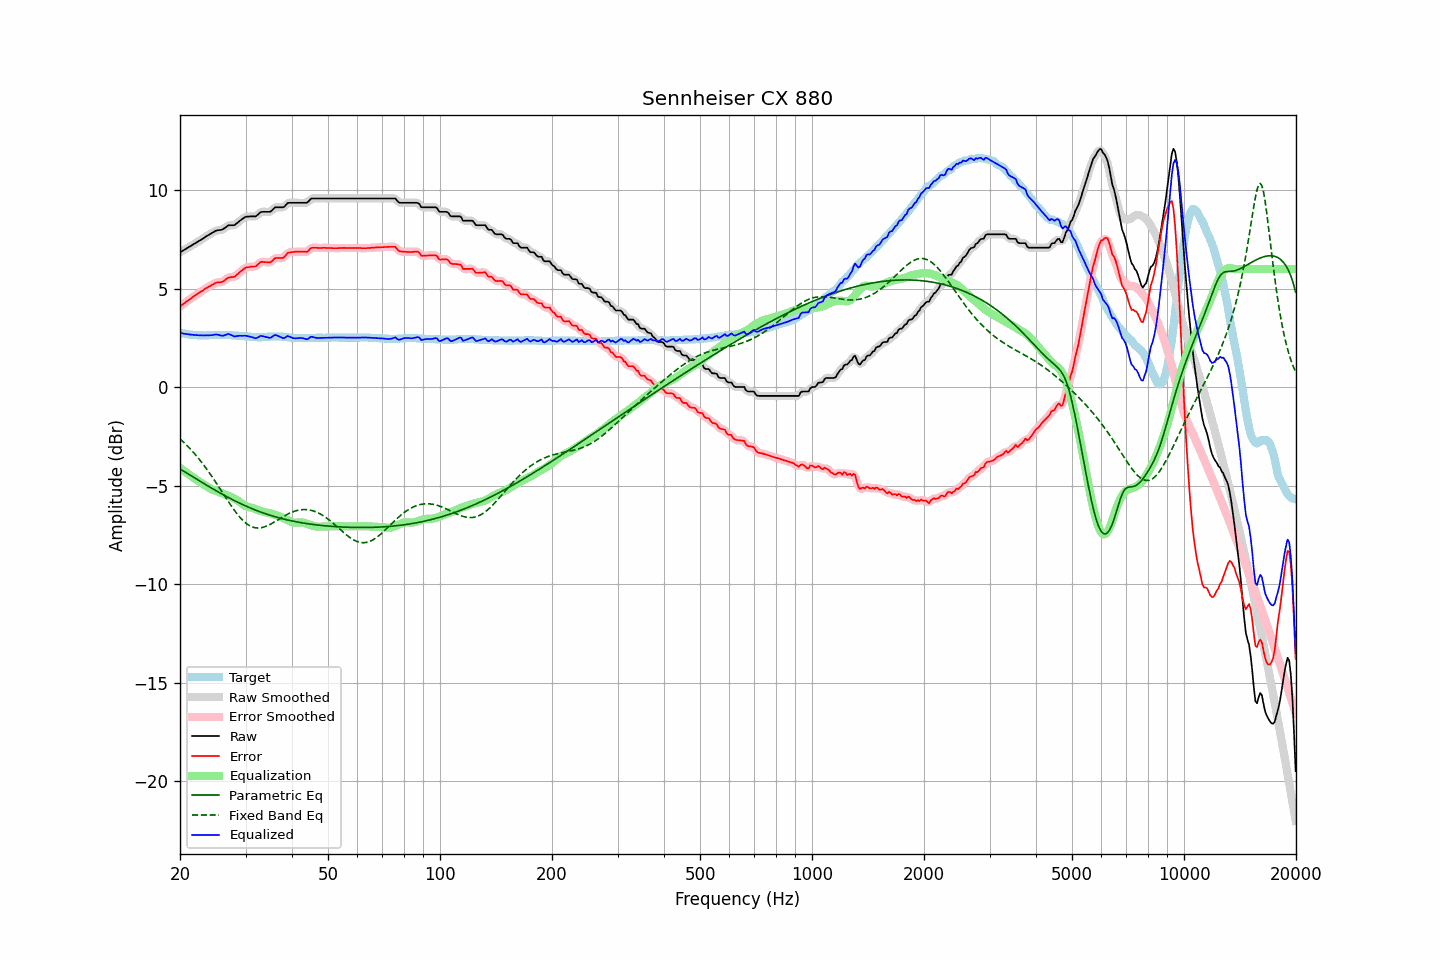

Source data for this figure (header and first rows):
frequency, raw, error, smoothed, error_smoothed, equalization, parametric_eq, fixed_band_eq, equalized_raw, equalized_smoothed, target
20.00, 6.85, 4.09, 6.85, 4.10, -4.09, -4.15, -2.62, 2.75, 2.76, 2.75
20.20, 6.90, 4.16, 6.90, 4.16, -4.16, -4.20, -2.70, 2.74, 2.74, 2.73
20.40, 6.94, 4.21, 6.94, 4.22, -4.22, -4.25, -2.77, 2.72, 2.72, 2.72
20.61, 6.99, 4.27, 6.99, 4.28, -4.28, -4.30, -2.85, 2.71, 2.71, 2.72
20.81, 7.04, 4.34, 7.03, 4.34, -4.34, -4.35, -2.93, 2.70, 2.70, 2.69
21.02, 7.08, 4.39, 7.08, 4.40, -4.40, -4.40, -3.02, 2.68, 2.68, 2.68
21.23, 7.13, 4.45, 7.13, 4.46, -4.46, -4.45, -3.10, 2.67, 2.67, 2.67
21.44, 7.18, 4.51, 7.18, 4.51, -4.51, -4.50, -3.19, 2.66, 2.66, 2.66
21.66, 7.23, 4.57, 7.23, 4.57, -4.57, -4.55, -3.28, 2.66, 2.66, 2.66
21.87, 7.28, 4.63, 7.28, 4.63, -4.63, -4.60, -3.37, 2.65, 2.65, 2.64
22.09, 7.33, 4.68, 7.33, 4.69, -4.69, -4.65, -3.47, 2.64, 2.64, 2.64
22.31, 7.38, 4.74, 7.38, 4.74, -4.74, -4.70, -3.56, 2.64, 2.64, 2.63
22.54, 7.43, 4.79, 7.43, 4.79, -4.80, -4.75, -3.66, 2.63, 2.63, 2.63
22.76, 7.48, 4.85, 7.48, 4.85, -4.85, -4.80, -3.77, 2.63, 2.63, 2.63
22.99, 7.53, 4.89, 7.53, 4.90, -4.90, -4.85, -3.87, 2.63, 2.63, 2.63
23.22, 7.58, 4.95, 7.58, 4.95, -4.95, -4.90, -3.98, 2.62, 2.63, 2.63
23.45, 7.64, 5.01, 7.63, 5.01, -5.01, -4.95, -4.09, 2.63, 2.63, 2.63
23.69, 7.69, 5.05, 7.69, 5.06, -5.06, -5.00, -4.20, 2.63, 2.63, 2.63
23.92, 7.74, 5.10, 7.74, 5.10, -5.11, -5.05, -4.32, 2.63, 2.63, 2.64
24.16, 7.79, 5.14, 7.79, 5.15, -5.15, -5.09, -4.43, 2.64, 2.63, 2.64
24.40, 7.84, 5.19, 7.84, 5.19, -5.19, -5.14, -4.55, 2.64, 2.64, 2.64
24.65, 7.88, 5.23, 7.88, 5.24, -5.23, -5.19, -4.67, 2.65, 2.66, 2.64
24.89, 7.93, 5.28, 7.92, 5.28, -5.26, -5.24, -4.79, 2.67, 2.67, 2.64
25.14, 7.96, 5.31, 7.95, 5.31, -5.28, -5.28, -4.92, 2.67, 2.67, 2.64
25.39, 7.97, 5.32, 7.97, 5.32, -5.31, -5.33, -5.04, 2.65, 2.65, 2.65
25.65, 7.98, 5.32, 7.98, 5.32, -5.35, -5.37, -5.17, 2.63, 2.63, 2.65
25.91, 7.99, 5.33, 8.00, 5.34, -5.38, -5.42, -5.30, 2.61, 2.62, 2.65
26.16, 8.03, 5.37, 8.03, 5.38, -5.41, -5.46, -5.42, 2.62, 2.62, 2.65
26.43, 8.09, 5.44, 8.09, 5.44, -5.44, -5.51, -5.55, 2.64, 2.65, 2.65
26.69, 8.15, 5.50, 8.15, 5.50, -5.47, -5.55, -5.67, 2.67, 2.68, 2.64
26.96, 8.21, 5.56, 8.19, 5.55, -5.51, -5.60, -5.80, 2.70, 2.69, 2.64
27.23, 8.22, 5.57, 8.22, 5.58, -5.54, -5.64, -5.92, 2.68, 2.68, 2.64
27.50, 8.22, 5.58, 8.22, 5.58, -5.58, -5.68, -6.04, 2.64, 2.64, 2.64
27.77, 8.22, 5.59, 8.22, 5.59, -5.62, -5.72, -6.16, 2.60, 2.60, 2.62
28.05, 8.23, 5.60, 8.24, 5.62, -5.66, -5.76, -6.27, 2.57, 2.58, 2.62
28.33, 8.30, 5.68, 8.29, 5.67, -5.71, -5.80, -6.38, 2.59, 2.58, 2.61
28.62, 8.36, 5.74, 8.36, 5.74, -5.76, -5.84, -6.48, 2.60, 2.60, 2.61
28.90, 8.43, 5.82, 8.43, 5.82, -5.82, -5.88, -6.58, 2.61, 2.61, 2.60
29.19, 8.49, 5.89, 8.49, 5.89, -5.88, -5.92, -6.67, 2.61, 2.61, 2.59
29.48, 8.55, 5.95, 8.55, 5.96, -5.94, -5.96, -6.75, 2.61, 2.61, 2.59
29.78, 8.61, 6.02, 8.60, 6.02, -6.00, -6.00, -6.83, 2.61, 2.61, 2.59
30.08, 8.65, 6.07, 8.64, 6.06, -6.04, -6.03, -6.90, 2.61, 2.60, 2.58
30.38, 8.66, 6.08, 8.66, 6.09, -6.07, -6.07, -6.96, 2.59, 2.59, 2.57
30.68, 8.66, 6.09, 8.67, 6.10, -6.09, -6.11, -7.02, 2.57, 2.58, 2.56
30.99, 8.67, 6.11, 8.67, 6.11, -6.11, -6.14, -7.06, 2.56, 2.56, 2.56
31.30, 8.67, 6.12, 8.66, 6.11, -6.13, -6.17, -7.09, 2.54, 2.53, 2.55
31.61, 8.67, 6.12, 8.67, 6.12, -6.16, -6.21, -7.12, 2.51, 2.51, 2.54
31.93, 8.67, 6.12, 8.68, 6.14, -6.19, -6.24, -7.14, 2.48, 2.49, 2.54
32.24, 8.73, 6.19, 8.73, 6.20, -6.22, -6.27, -7.15, 2.51, 2.51, 2.53
32.57, 8.80, 6.26, 8.80, 6.27, -6.25, -6.30, -7.15, 2.54, 2.55, 2.53
32.89, 8.88, 6.34, 8.86, 6.33, -6.28, -6.33, -7.14, 2.60, 2.58, 2.53
33.22, 8.90, 6.36, 8.89, 6.36, -6.30, -6.36, -7.13, 2.59, 2.59, 2.54
33.55, 8.90, 6.35, 8.91, 6.36, -6.32, -6.39, -7.10, 2.58, 2.58, 2.55
33.89, 8.90, 6.34, 8.90, 6.35, -6.34, -6.42, -7.08, 2.56, 2.56, 2.55
34.23, 8.90, 6.34, 8.89, 6.33, -6.36, -6.45, -7.04, 2.54, 2.53, 2.55
34.57, 8.90, 6.33, 8.89, 6.33, -6.38, -6.47, -7.01, 2.52, 2.51, 2.56
34.92, 8.90, 6.33, 8.91, 6.35, -6.40, -6.50, -6.97, 2.50, 2.51, 2.56
35.27, 8.96, 6.38, 8.97, 6.40, -6.42, -6.53, -6.92, 2.54, 2.55, 2.57
35.62, 9.04, 6.46, 9.04, 6.46, -6.45, -6.55, -6.87, 2.59, 2.59, 2.57
35.97, 9.12, 6.54, 9.10, 6.52, -6.47, -6.57, -6.83, 2.65, 2.63, 2.57
... 635 more rows
